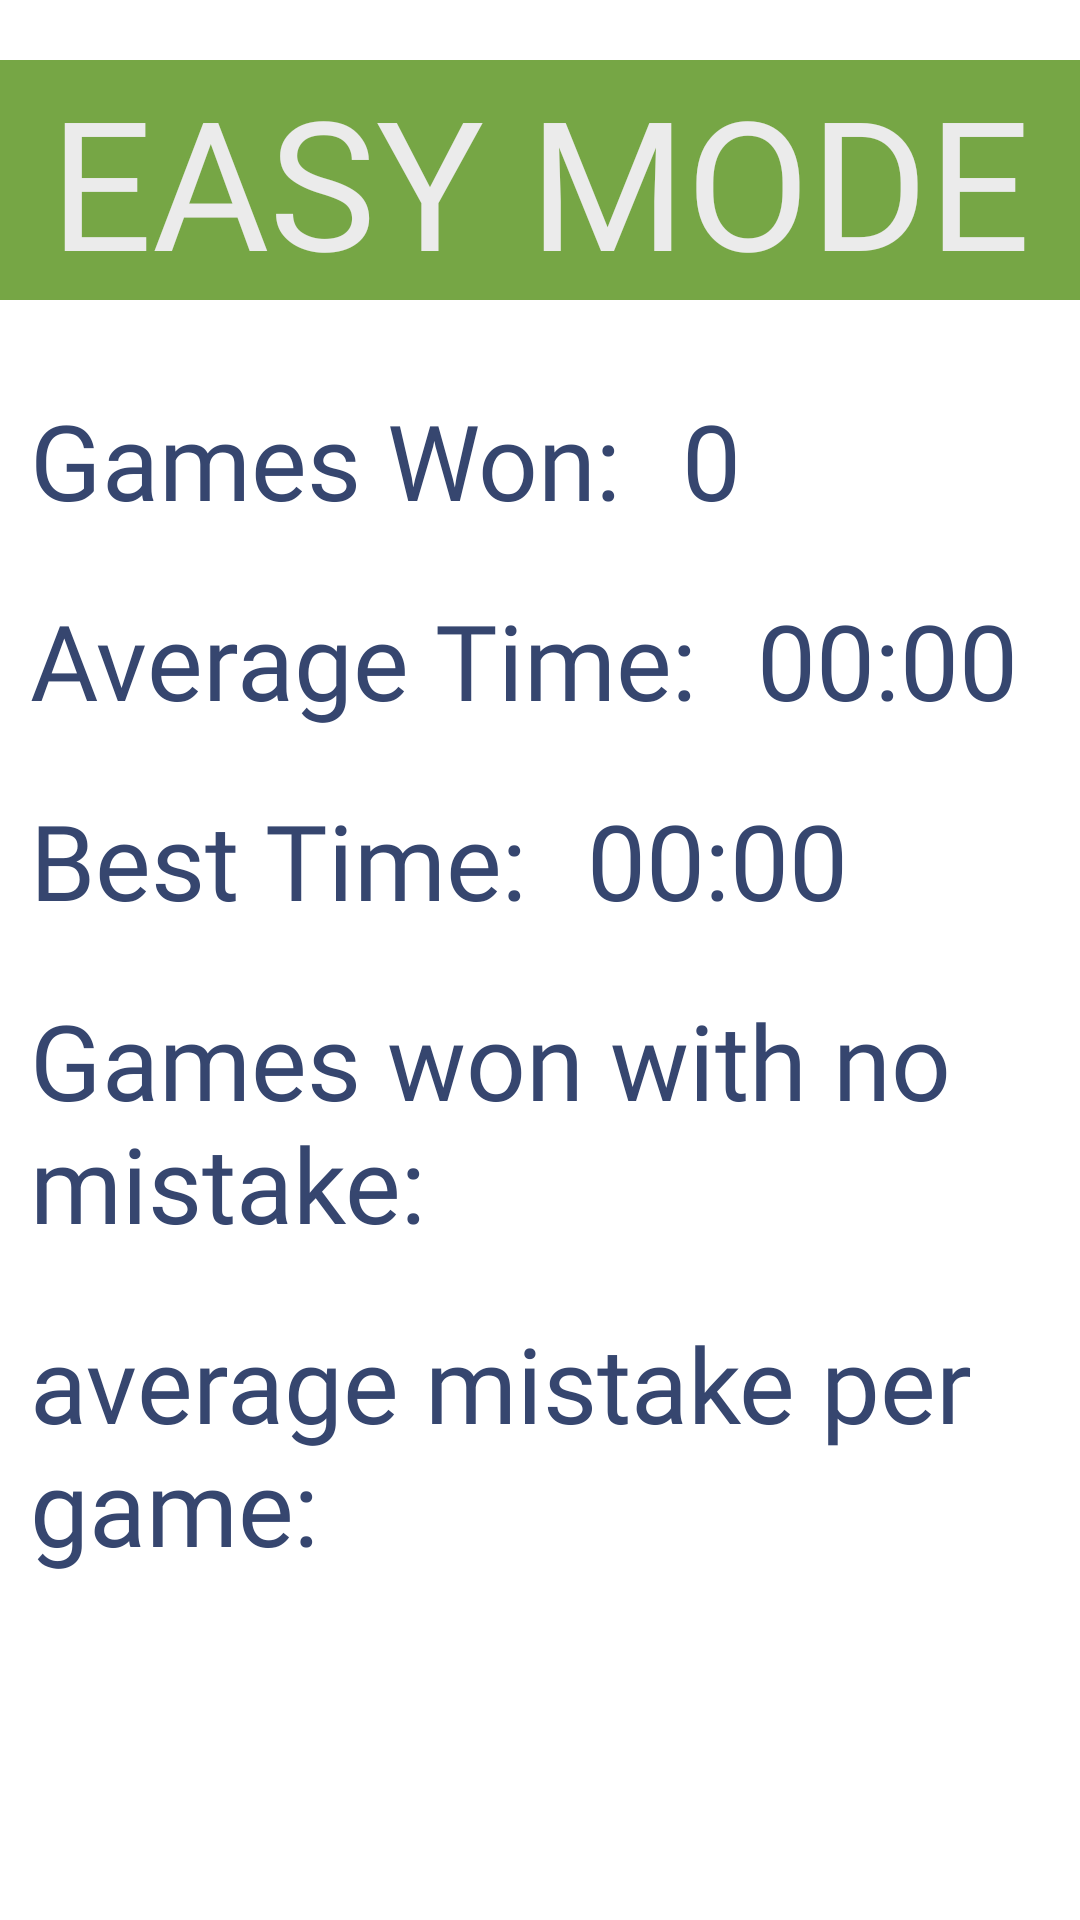

Layout XML and referenced resources for this Android screen:
<!-- AndroidManifest.xml: application theme Theme.Homeschoolingjava1 -->
<!-- res/layout/fragment_easy_status.xml -->
<?xml version="1.0" encoding="utf-8"?>
<FrameLayout xmlns:android="http://schemas.android.com/apk/res/android"
    xmlns:tools="http://schemas.android.com/tools"
    android:layout_width="match_parent"
    android:layout_height="match_parent"
    tools:context=".EasyStatusFragment">

    <LinearLayout
        android:layout_width="match_parent"
        android:layout_height="match_parent"
        android:orientation="vertical">

        <TextView
            android:id="@+id/mode"
            android:layout_width="match_parent"
            android:layout_height="wrap_content"
            android:layout_marginTop="20dp"
            android:layout_marginBottom="20dp"
            android:background="@color/green"
            android:fontFamily="@font/amaticsc_bold"
            android:text="EASY MODE"
            android:textAlignment="center"
            android:textColor="@color/off_white"
            android:textSize="60sp" />

        <LinearLayout
            android:layout_width="match_parent"
            android:layout_height="wrap_content"
            android:layout_marginTop="10dp"
            android:layout_marginBottom="10dp"
            android:orientation="horizontal">

            <TextView
                android:layout_width="wrap_content"
                android:layout_height="wrap_content"
                android:layout_marginLeft="10dp"
                android:layout_marginRight="10dp"
                android:fontFamily="@font/amaticsc_bold"
                android:text="Games Won:"
                android:textColor="@color/dark_blue"
                android:textSize="35sp" />

            <TextView
                android:id="@+id/gamesWonNumber"
                android:layout_width="wrap_content"
                android:layout_height="wrap_content"
                android:layout_marginLeft="10dp"
                android:layout_marginRight="10dp"
                android:fontFamily="@font/amaticsc_bold"
                android:text="0"
                android:textColor="@color/dark_blue"
                android:textSize="35sp" />
        </LinearLayout>

        <LinearLayout
            android:layout_width="match_parent"
            android:layout_height="wrap_content"
            android:layout_marginTop="10dp"
            android:layout_marginBottom="10dp"
            android:orientation="horizontal">

            <TextView
                android:layout_width="wrap_content"
                android:layout_height="wrap_content"
                android:layout_marginLeft="10dp"
                android:layout_marginRight="10dp"
                android:fontFamily="@font/amaticsc_bold"
                android:text="Average Time:"
                android:textColor="@color/dark_blue"
                android:textSize="35sp" />

            <TextView
                android:id="@+id/averageTimeNumber"
                android:layout_width="wrap_content"
                android:layout_height="wrap_content"
                android:layout_marginLeft="10dp"
                android:layout_marginRight="10dp"
                android:fontFamily="@font/amaticsc_bold"
                android:text="00:00"
                android:textColor="@color/dark_blue"
                android:textSize="35sp" />
        </LinearLayout>

        <LinearLayout
            android:layout_width="match_parent"
            android:layout_height="wrap_content"
            android:layout_marginTop="10dp"
            android:layout_marginBottom="10dp"
            android:orientation="horizontal">

            <TextView
                android:layout_width="wrap_content"
                android:layout_height="wrap_content"
                android:layout_marginLeft="10dp"
                android:layout_marginRight="10dp"
                android:fontFamily="@font/amaticsc_bold"
                android:text="Best Time:"
                android:textColor="@color/dark_blue"
                android:textSize="35sp" />

            <TextView
                android:id="@+id/bestTimeNumber"
                android:layout_width="wrap_content"
                android:layout_height="wrap_content"
                android:layout_marginLeft="10dp"
                android:layout_marginRight="10dp"
                android:fontFamily="@font/amaticsc_bold"
                android:text="00:00"
                android:textColor="@color/dark_blue"
                android:textSize="35sp" />
        </LinearLayout>

        <LinearLayout
            android:layout_width="match_parent"
            android:layout_height="wrap_content"
            android:layout_marginTop="10dp"
            android:layout_marginBottom="10dp"
            android:orientation="horizontal">

            <TextView
                android:layout_width="wrap_content"
                android:layout_height="wrap_content"
                android:layout_marginLeft="10dp"
                android:layout_marginRight="10dp"
                android:fontFamily="@font/amaticsc_bold"
                android:text="Games won with no mistake:"
                android:textColor="@color/dark_blue"
                android:textSize="35sp" />

            <TextView
                android:id="@+id/noMistakeNumber"
                android:layout_width="wrap_content"
                android:layout_height="wrap_content"
                android:layout_marginLeft="10dp"
                android:layout_marginRight="10dp"
                android:fontFamily="@font/amaticsc_bold"
                android:text="0"
                android:textColor="@color/dark_blue"
                android:textSize="35sp" />
        </LinearLayout>

        <LinearLayout
            android:layout_width="match_parent"
            android:layout_height="wrap_content"
            android:layout_marginTop="10dp"
            android:layout_marginBottom="10dp"
            android:orientation="horizontal">

            <TextView
                android:layout_width="wrap_content"
                android:layout_height="wrap_content"
                android:layout_marginLeft="10dp"
                android:layout_marginRight="10dp"
                android:fontFamily="@font/amaticsc_bold"
                android:text="average mistake per game:"
                android:textColor="@color/dark_blue"
                android:textSize="35sp" />

            <TextView
                android:id="@+id/averageMistakeNumber"
                android:layout_width="wrap_content"
                android:layout_height="wrap_content"
                android:layout_marginLeft="10dp"
                android:layout_marginRight="10dp"
                android:fontFamily="@font/amaticsc_bold"
                android:text="0.0"
                android:textColor="@color/dark_blue"
                android:textSize="35sp" />
        </LinearLayout>
    </LinearLayout>
</FrameLayout>
<!-- resources referenced by this layout -->
<resources>
  <color name="dark_blue">#36466f</color>
  <color name="green">#76A645</color>
  <color name="off_white">#EBEBEB</color>
  <style name="Theme.Homeschoolingjava1" parent="Base.Theme.Homeschoolingjava1" />
  <style name="Base.Theme.Homeschoolingjava1" parent="Theme.Material3.DayNight.NoActionBar">
          
          <item name="android:colorBackground">#ffffff</item>
          
          <item name="android:textColor">#000000</item>
      </style>
</resources>
